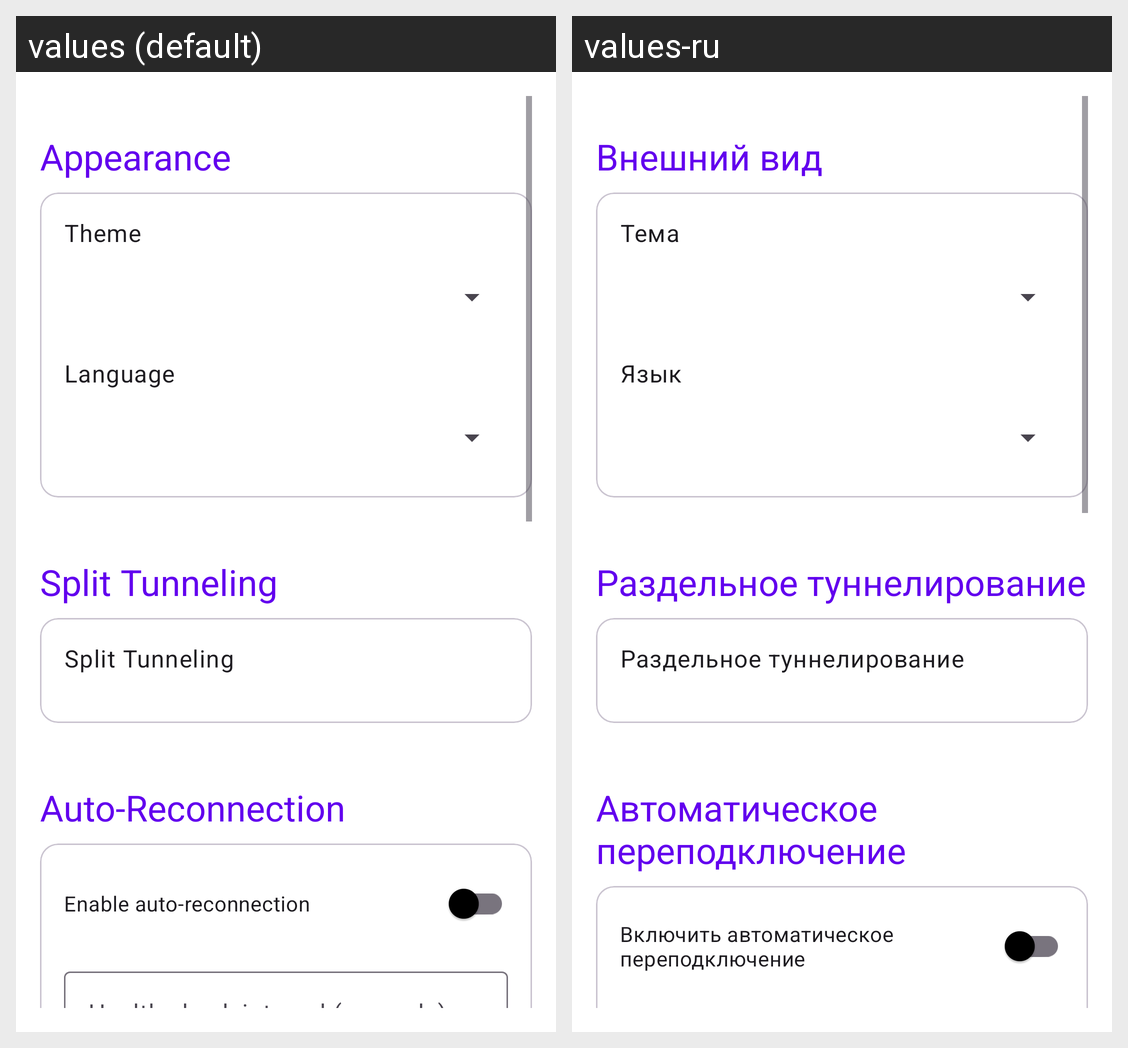

This grid shows one Android layout under two languages. Give, for every string resource on the screen, its name, the default text and each shown locale's text.
Android screen res/layout/fragment_settings.xml rendered under 2 locales, left to right: values (default), values-ru. Device: Nexus 5 (rendered at 1080×1920; each locale shown at half size, 540×960, under a caption strip naming it); theme Theme.SshProxy.
Strings drawn on this screen, with the default value and each locale's value (text and hints the layout hard-codes, and strings that could not be matched under every locale, appear in the picture but are not listed):

appearance
  values: Appearance
  values-ru: Внешний вид

theme_title
  values: Theme
  values-ru: Тема

language
  values: Language
  values-ru: Язык

split_tunneling
  values: Split Tunneling
  values-ru: Раздельное туннелирование

auto_reconnection
  values: Auto-Reconnection
  values-ru: Автоматическое переподключение

enable_auto_reconnection
  values: Enable auto-reconnection
  values-ru: Включить автоматическое переподключение
